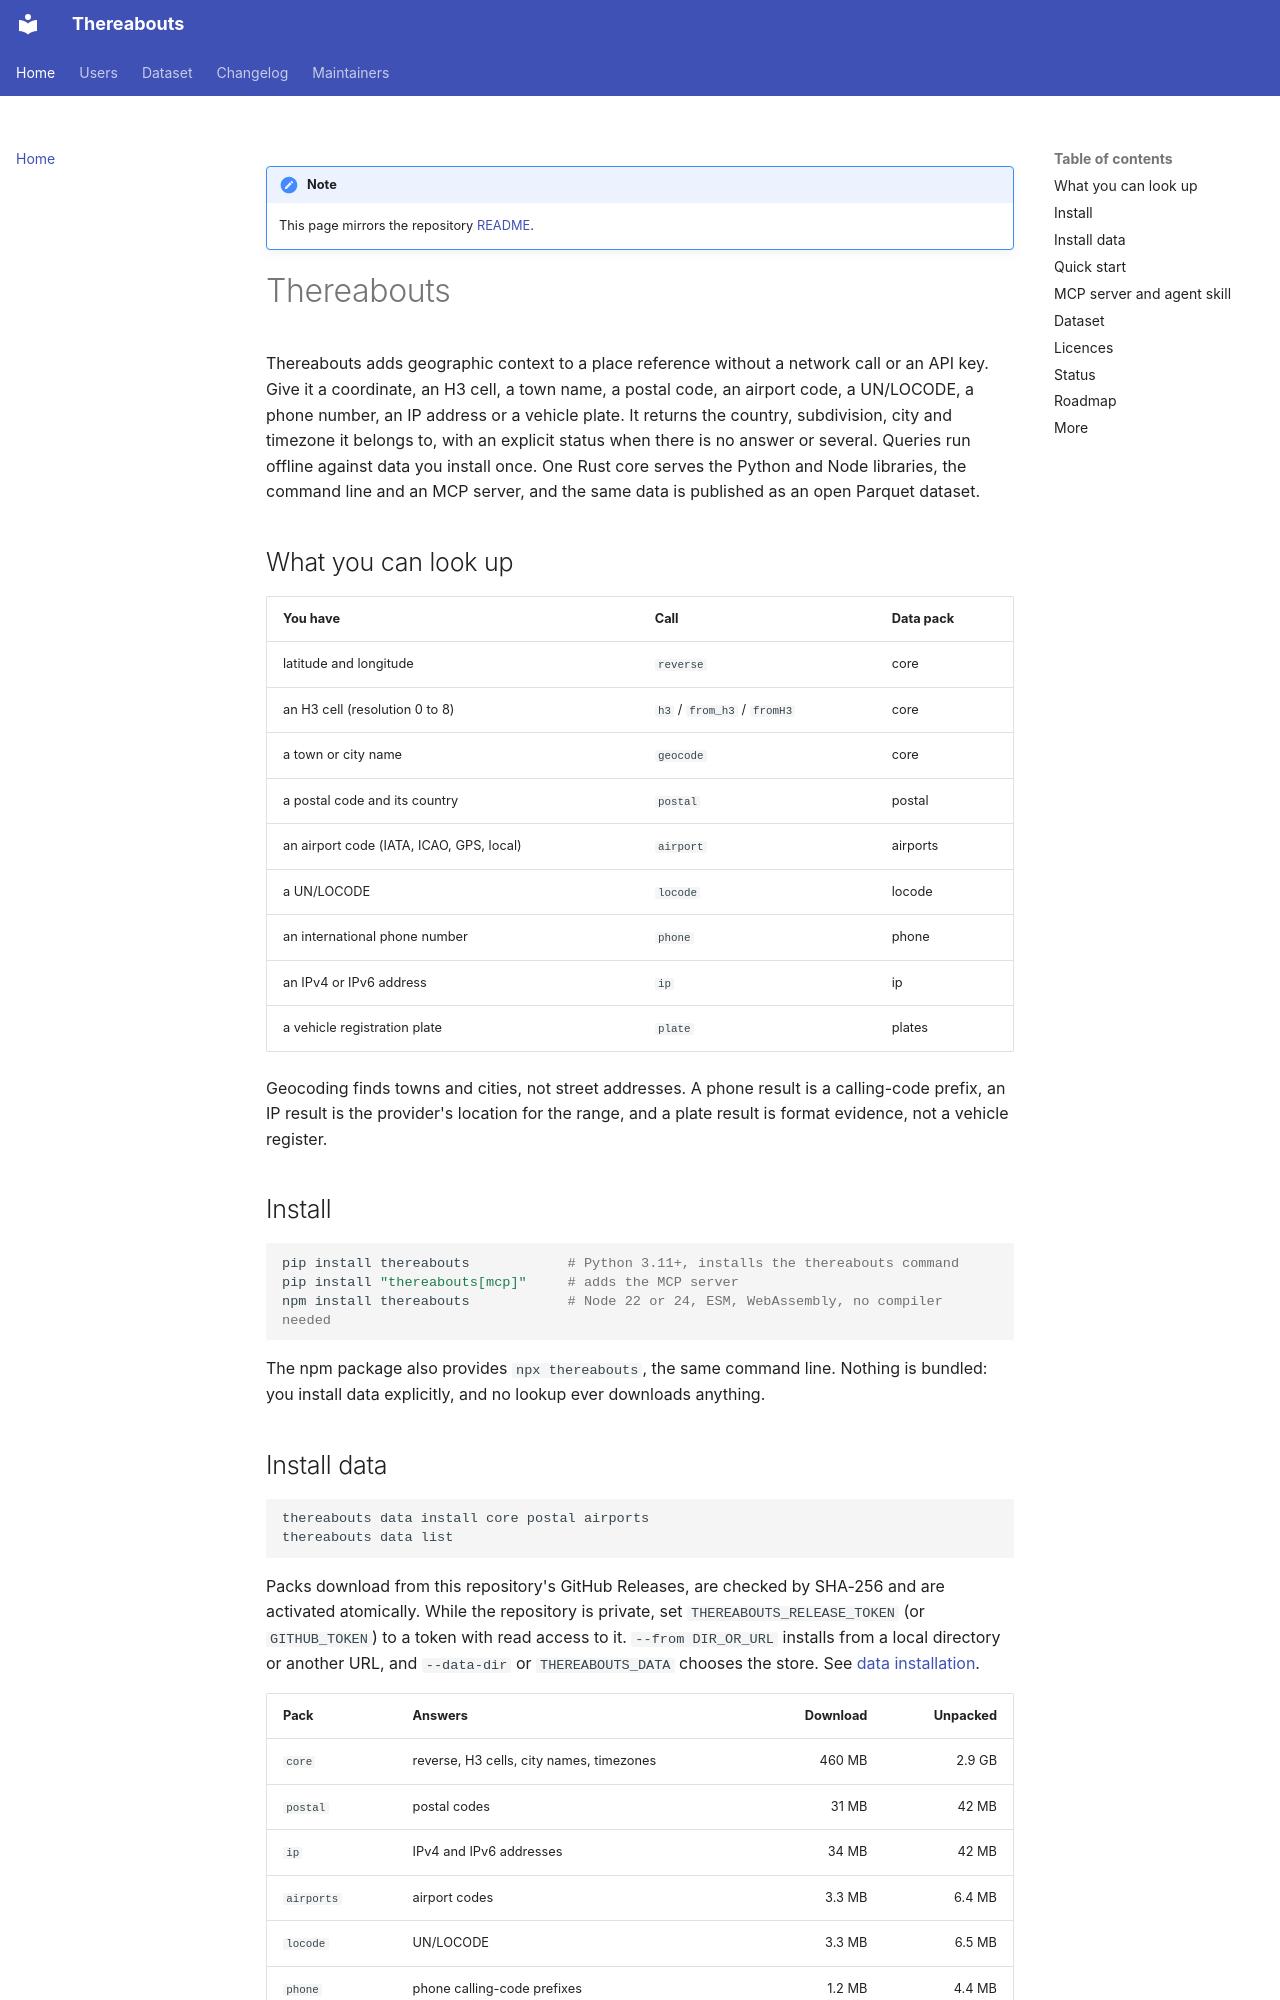

repository: brightertiger/thereabouts · page: index.html · generator: mkdocs

!!! note
    This page mirrors the repository [README](https://github.com/brightertiger/thereabouts/blob/main/README.md).

# Thereabouts

Thereabouts adds geographic context to a place reference without a network
call or an API key. Give it a coordinate, an H3 cell, a town name, a postal
code, an airport code, a UN/LOCODE, a phone number, an IP address or a vehicle
plate. It returns the country, subdivision, city and timezone it belongs to,
with an explicit status when there is no answer or several. Queries run offline
against data you install once. One Rust core serves the Python and Node
libraries, the command line and an MCP server, and the same data is published
as an open Parquet dataset.

## What you can look up

| You have | Call | Data pack |
| --- | --- | --- |
| latitude and longitude | `reverse` | core |
| an H3 cell (resolution 0 to 8) | `h3` / `from_h3` / `fromH3` | core |
| a town or city name | `geocode` | core |
| a postal code and its country | `postal` | postal |
| an airport code (IATA, ICAO, GPS, local) | `airport` | airports |
| a UN/LOCODE | `locode` | locode |
| an international phone number | `phone` | phone |
| an IPv4 or IPv6 address | `ip` | ip |
| a vehicle registration plate | `plate` | plates |

Geocoding finds towns and cities, not street addresses. A phone result is a
calling-code prefix, an IP result is the provider's location for the range, and
a plate result is format evidence, not a vehicle register.

## Install

~~~sh
pip install thereabouts            # Python 3.11+, installs the thereabouts command
pip install "thereabouts[mcp]"     # adds the MCP server
npm install thereabouts            # Node 22 or 24, ESM, WebAssembly, no compiler needed
~~~

The npm package also provides `npx thereabouts`, the same command line. Nothing
is bundled: you install data explicitly, and no lookup ever downloads anything.

## Install data

~~~sh
thereabouts data install core postal airports
thereabouts data list
~~~

Packs download from this repository's GitHub Releases, are checked by SHA-256
and are activated atomically. While the repository is private, set
`THEREABOUTS_RELEASE_TOKEN` (or `GITHUB_TOKEN`) to a token with read access to
it. `--from DIR_OR_URL` installs from a local directory or another URL, and
`--data-dir` or `THEREABOUTS_DATA` chooses the store. See
[data installation](clients/data-install.md).

| Pack | Answers | Download | Unpacked |
| --- | --- | ---: | ---: |
| `core` | reverse, H3 cells, city names, timezones | 460 MB | 2.9 GB |
| `postal` | postal codes | 31 MB | 42 MB |
| `ip` | IPv4 and IPv6 addresses | 34 MB | 42 MB |
| `airports` | airport codes | 3.3 MB | 6.4 MB |
| `locode` | UN/LOCODE | 3.3 MB | 6.5 MB |
| `phone` | phone calling-code prefixes | 1.2 MB | 4.4 MB |
| `plates` | vehicle plate formats | 1.2 MB | 3.8 MB |

Sizes are from the world build of release 2026.10. Forward packs work alone;
with `core` installed they also return the canonical city and timezone.
